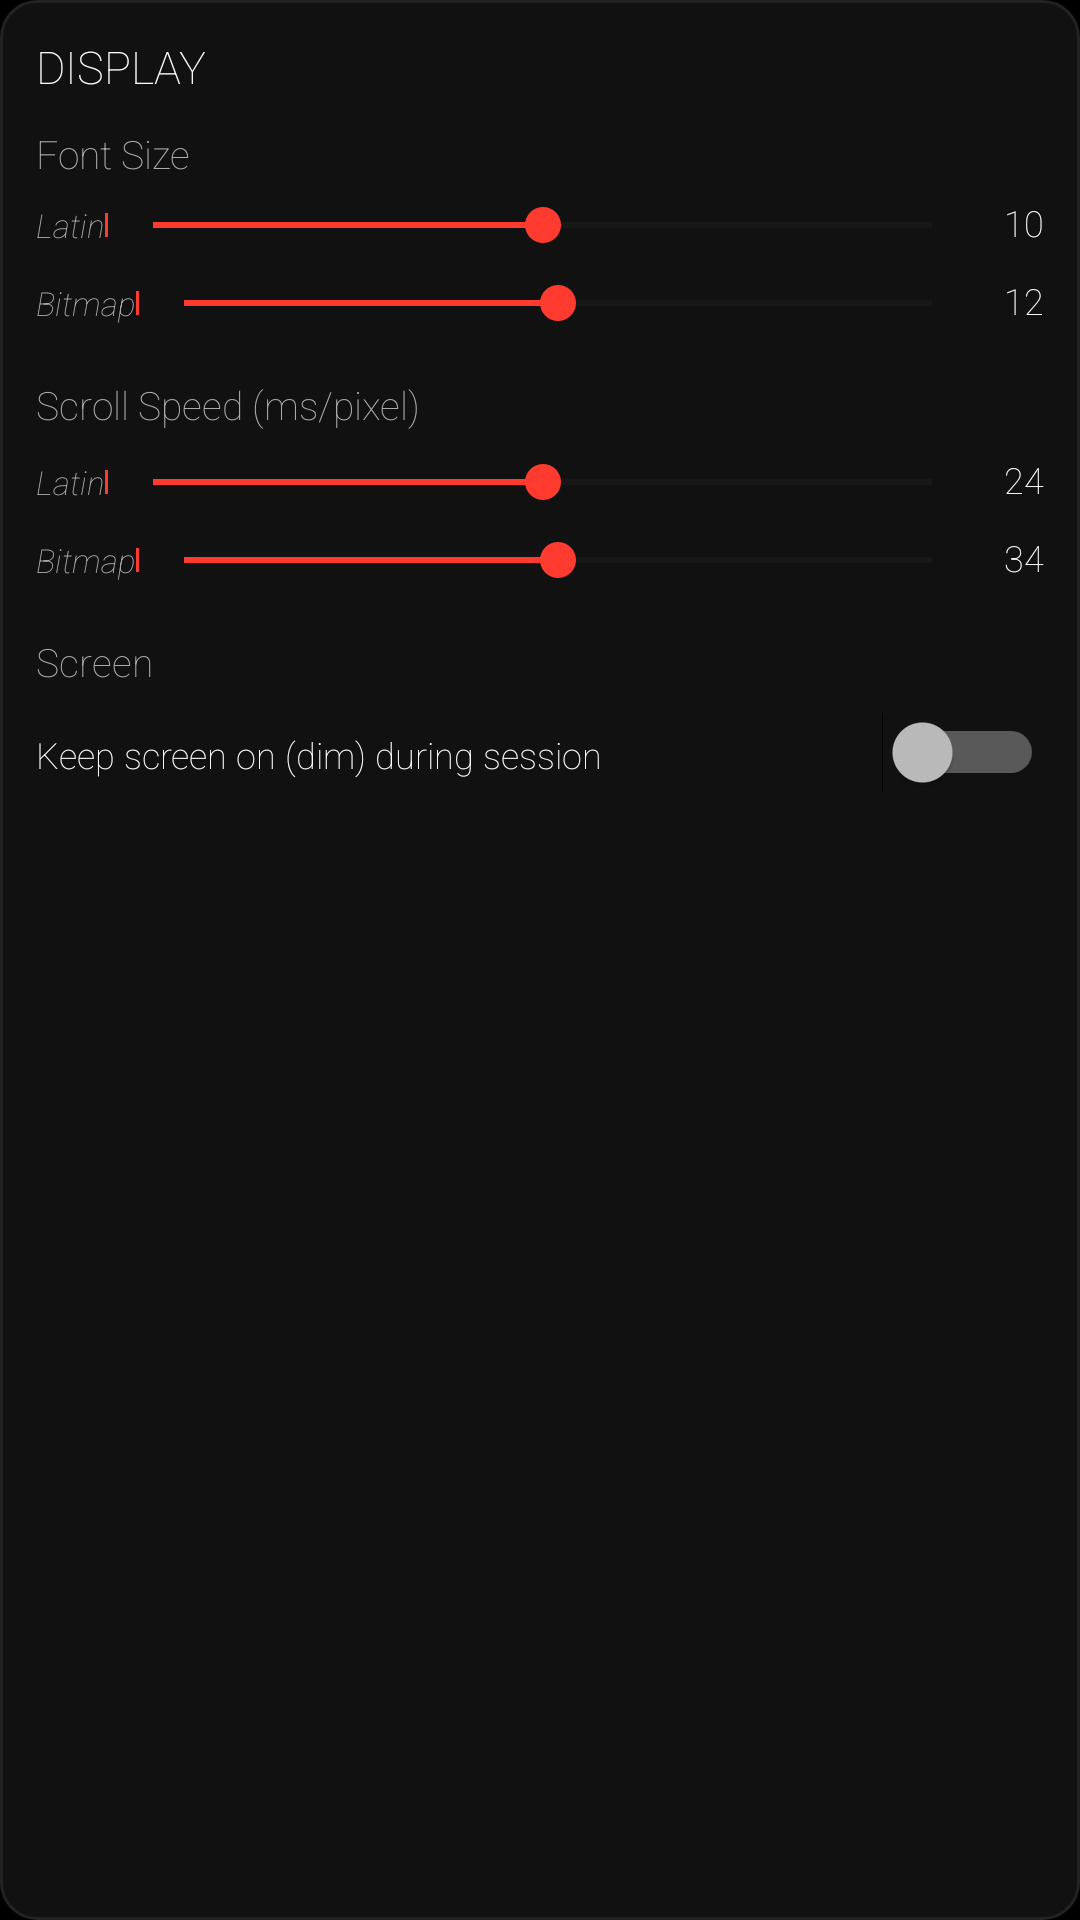

This screen was rendered from an Android layout file. Write that file and the resources it references.
<!-- AndroidManifest.xml: application theme Theme.GlyphAnki -->
<!-- res/layout/settings_display_card.xml -->
<?xml version="1.0" encoding="utf-8"?>
<LinearLayout xmlns:android="http://schemas.android.com/apk/res/android"
    android:layout_width="match_parent"
    android:layout_height="wrap_content"
    android:orientation="vertical"
    android:background="@drawable/bg_card"
    android:layout_marginTop="12dp"
    android:padding="12dp">

    <TextView
        android:id="@+id/labelDisplaySettings"
        android:layout_width="match_parent"
        android:layout_height="wrap_content"
        android:text="DISPLAY"
        android:textColor="@color/nothing_fg"
        android:textSize="15sp"/>

    <TextView
        android:id="@+id/labelFontSize"
        android:layout_width="match_parent"
        android:layout_height="wrap_content"
        android:text="Font Size"
        android:textColor="@color/nothing_fg_dim"
        android:textSize="13sp"
        android:layout_marginTop="10dp"/>

    <LinearLayout
        android:layout_width="match_parent"
        android:layout_height="wrap_content"
        android:orientation="horizontal"
        android:layout_marginTop="6dp">
        <TextView
            android:layout_width="wrap_content"
            android:layout_height="wrap_content"
            android:text="Latin"
            android:textStyle="italic"
            android:textColor="@color/nothing_fg_dim"
            android:textSize="11sp"
            android:layout_gravity="center_vertical"/>
        <FrameLayout
            android:layout_width="0dp"
            android:layout_height="wrap_content"
            android:layout_weight="1">
            <SeekBar
                android:id="@+id/seekFontSizeAscii"
                android:layout_width="match_parent"
                android:layout_height="wrap_content"
                android:max="100"
                android:progress="50"
                android:thumbTint="@color/nothing_red"
                android:progressTint="@color/nothing_red"
                android:progressBackgroundTint="#14FFFFFF"
                android:splitTrack="false"/>
            <View
                android:id="@+id/markerFontAscii"
                android:layout_width="1dp"
                android:layout_height="8dp"
                android:layout_gravity="center_vertical"
                android:background="@color/nothing_red"/>
        </FrameLayout>
        <TextView
            android:id="@+id/valueFontSizeAscii"
            android:layout_width="wrap_content"
            android:layout_height="wrap_content"
            android:text="10"
            android:textColor="@color/nothing_fg"
            android:textSize="12sp"
            android:layout_marginStart="8dp"/>
    </LinearLayout>

    <LinearLayout
        android:layout_width="match_parent"
        android:layout_height="wrap_content"
        android:orientation="horizontal"
        android:layout_marginTop="8dp">
        <TextView
            android:layout_width="wrap_content"
            android:layout_height="wrap_content"
            android:text="Bitmap"
            android:textStyle="italic"
            android:textColor="@color/nothing_fg_dim"
            android:textSize="11sp"
            android:layout_gravity="center_vertical"/>
        <FrameLayout
            android:layout_width="0dp"
            android:layout_height="wrap_content"
            android:layout_weight="1">
            <SeekBar
                android:id="@+id/seekFontSizeBitmap"
                android:layout_width="match_parent"
                android:layout_height="wrap_content"
                android:max="100"
                android:progress="50"
                android:thumbTint="@color/nothing_red"
                android:progressTint="@color/nothing_red"
                android:progressBackgroundTint="#14FFFFFF"
                android:splitTrack="false"/>
            <View
                android:id="@+id/markerFontBitmap"
                android:layout_width="1dp"
                android:layout_height="8dp"
                android:layout_gravity="center_vertical"
                android:background="@color/nothing_red"/>
        </FrameLayout>
        <TextView
            android:id="@+id/valueFontSizeBitmap"
            android:layout_width="wrap_content"
            android:layout_height="wrap_content"
            android:text="12"
            android:textColor="@color/nothing_fg"
            android:textSize="12sp"
            android:layout_marginStart="8dp"/>
    </LinearLayout>

    <TextView
        android:id="@+id/labelScrollSpeed"
        android:layout_width="match_parent"
        android:layout_height="wrap_content"
        android:text="Scroll Speed (ms/pixel)"
        android:textColor="@color/nothing_fg_dim"
        android:textSize="13sp"
        android:layout_marginTop="16dp"/>

    <LinearLayout
        android:layout_width="match_parent"
        android:layout_height="wrap_content"
        android:orientation="horizontal"
        android:layout_marginTop="8dp">
        <TextView
            android:layout_width="wrap_content"
            android:layout_height="wrap_content"
            android:text="Latin"
            android:textStyle="italic"
            android:textColor="@color/nothing_fg_dim"
            android:textSize="11sp"
            android:layout_gravity="center_vertical"/>
        <FrameLayout
            android:layout_width="0dp"
            android:layout_height="wrap_content"
            android:layout_weight="1">
            <SeekBar
                android:id="@+id/seekScrollSpeedAscii"
                android:layout_width="match_parent"
                android:layout_height="wrap_content"
                android:max="100"
                android:progress="50"
                android:thumbTint="@color/nothing_red"
                android:progressTint="@color/nothing_red"
                android:progressBackgroundTint="#14FFFFFF"
                android:splitTrack="false"/>
            <View
                android:id="@+id/markerScrollAscii"
                android:layout_width="1dp"
                android:layout_height="8dp"
                android:layout_gravity="center_vertical"
                android:background="@color/nothing_red"/>
        </FrameLayout>
        <TextView
            android:id="@+id/valueScrollSpeedAscii"
            android:layout_width="wrap_content"
            android:layout_height="wrap_content"
            android:text="24"
            android:textColor="@color/nothing_fg"
            android:textSize="12sp"
            android:layout_marginStart="8dp"/>
    </LinearLayout>

    <LinearLayout
        android:layout_width="match_parent"
        android:layout_height="wrap_content"
        android:orientation="horizontal"
        android:layout_marginTop="8dp">
        <TextView
            android:layout_width="wrap_content"
            android:layout_height="wrap_content"
            android:text="Bitmap"
            android:textStyle="italic"
            android:textColor="@color/nothing_fg_dim"
            android:textSize="11sp"
            android:layout_gravity="center_vertical"/>
        <FrameLayout
            android:layout_width="0dp"
            android:layout_height="wrap_content"
            android:layout_weight="1">
            <SeekBar
                android:id="@+id/seekScrollSpeedBitmap"
                android:layout_width="match_parent"
                android:layout_height="wrap_content"
                android:max="100"
                android:progress="50"
                android:thumbTint="@color/nothing_red"
                android:progressTint="@color/nothing_red"
                android:progressBackgroundTint="#14FFFFFF"
                android:splitTrack="false"/>
            <View
                android:id="@+id/markerScrollBitmap"
                android:layout_width="1dp"
                android:layout_height="8dp"
                android:layout_gravity="center_vertical"
                android:background="@color/nothing_red"/>
        </FrameLayout>
        <TextView
            android:id="@+id/valueScrollSpeedBitmap"
            android:layout_width="wrap_content"
            android:layout_height="wrap_content"
            android:text="34"
            android:textColor="@color/nothing_fg"
            android:textSize="12sp"
            android:layout_marginStart="8dp"/>
    </LinearLayout>

    <TextView
        android:id="@+id/labelScreenBehavior"
        android:layout_width="match_parent"
        android:layout_height="wrap_content"
        android:text="Screen"
        android:textColor="@color/nothing_fg_dim"
        android:textSize="13sp"
        android:layout_marginTop="16dp"/>

    <LinearLayout
        android:layout_width="match_parent"
        android:layout_height="wrap_content"
        android:orientation="horizontal"
        android:layout_marginTop="8dp">
        <TextView
            android:layout_width="0dp"
            android:layout_height="wrap_content"
            android:layout_weight="1"
            android:text="Keep screen on (dim) during session"
            android:textColor="@color/nothing_fg"
            android:textSize="12sp"/>
        <Switch
            android:id="@+id/toggleDimScreen"
            android:layout_width="wrap_content"
            android:layout_height="wrap_content"/>
    </LinearLayout>
</LinearLayout>
<!-- resources referenced by this layout -->
<resources>
  <color name="nothing_fg">#FFFFFF</color>
  <color name="nothing_fg_dim">#AAAAAA</color>
  <color name="nothing_red">#FF3B30</color>
  <!-- drawable bg_card (drawable) -->
  <?xml version="1.0" encoding="utf-8"?>
  <shape xmlns:android="http://schemas.android.com/apk/res/android" android:shape="rectangle">
      <solid android:color="@color/nothing_card"/>
      <corners android:radius="12dp"/>
      <stroke android:width="1dp" android:color="@color/nothing_border"/>
      <padding android:left="14dp" android:top="12dp" android:right="14dp" android:bottom="12dp"/>
  </shape>
  <style name="Theme.GlyphAnki" parent="Theme.Material3.Dark.NoActionBar">
          <item name="android:windowBackground">@color/nothing_bg</item>
          <item name="android:statusBarColor">@color/nothing_bg</item>
          <item name="android:navigationBarColor">@color/nothing_bg</item>
          <item name="android:fontFamily">sans-serif-thin</item>
          <item name="android:textColor">@color/nothing_fg</item>
          <item name="colorPrimary">@color/nothing_fg</item>
          <item name="colorOnPrimary">@color/nothing_bg</item>
          <item name="colorSecondary">@color/nothing_border</item>
      </style>
  <color name="nothing_card">#111111</color>
  <color name="nothing_border">#222222</color>
  <color name="nothing_bg">#000000</color>
</resources>
